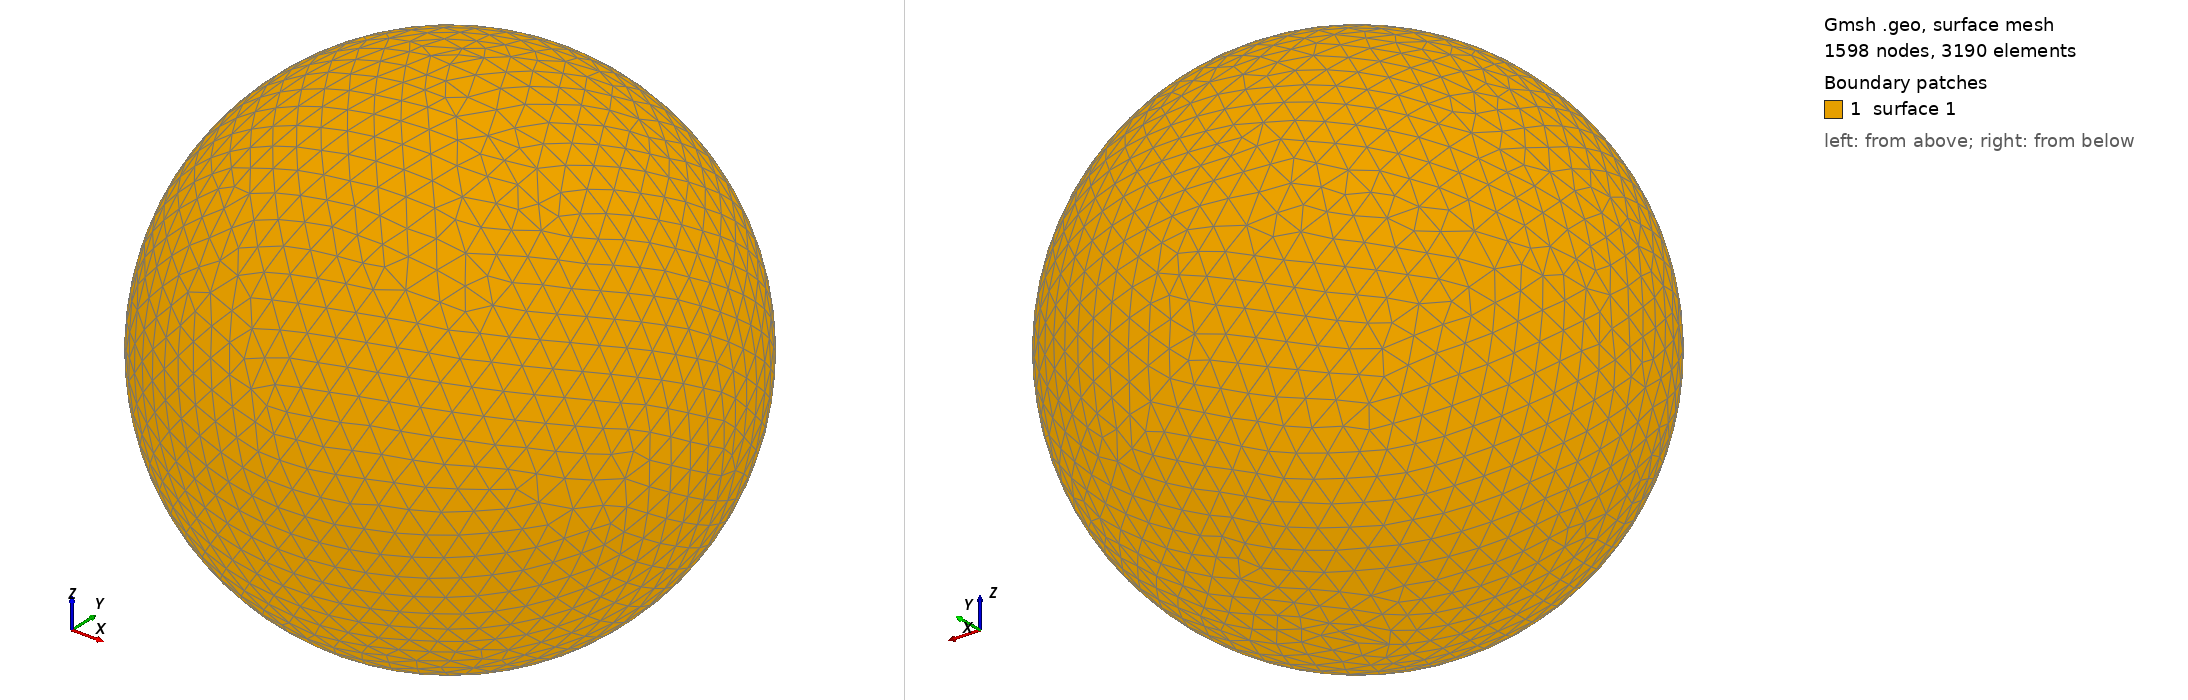

Gmsh geometry script, surface-meshed: 1598 nodes, 3190 surface elements. Boundary patches (legend numbers): 1 surface 1. Left view from above one corner, right view from below the opposite corner. The script declares no physical surfaces, so the legend lists its geometric surfaces. The drawing asked Gmsh for element sizes between 1% and 20% of the model's largest extent; the script's own settings can give other sizes.

=== shot1981.geo (drawn) ===
SetFactory("OpenCASCADE");
Point(1) = {0,0,0,0};
Sphere(1) = {0,0,0,0.09820000};
MeshSize{ PointsOf{ Surface{:}; } } = 0.009820000;
Mesh.ElementOrder=1;
Mesh.Format=39;
